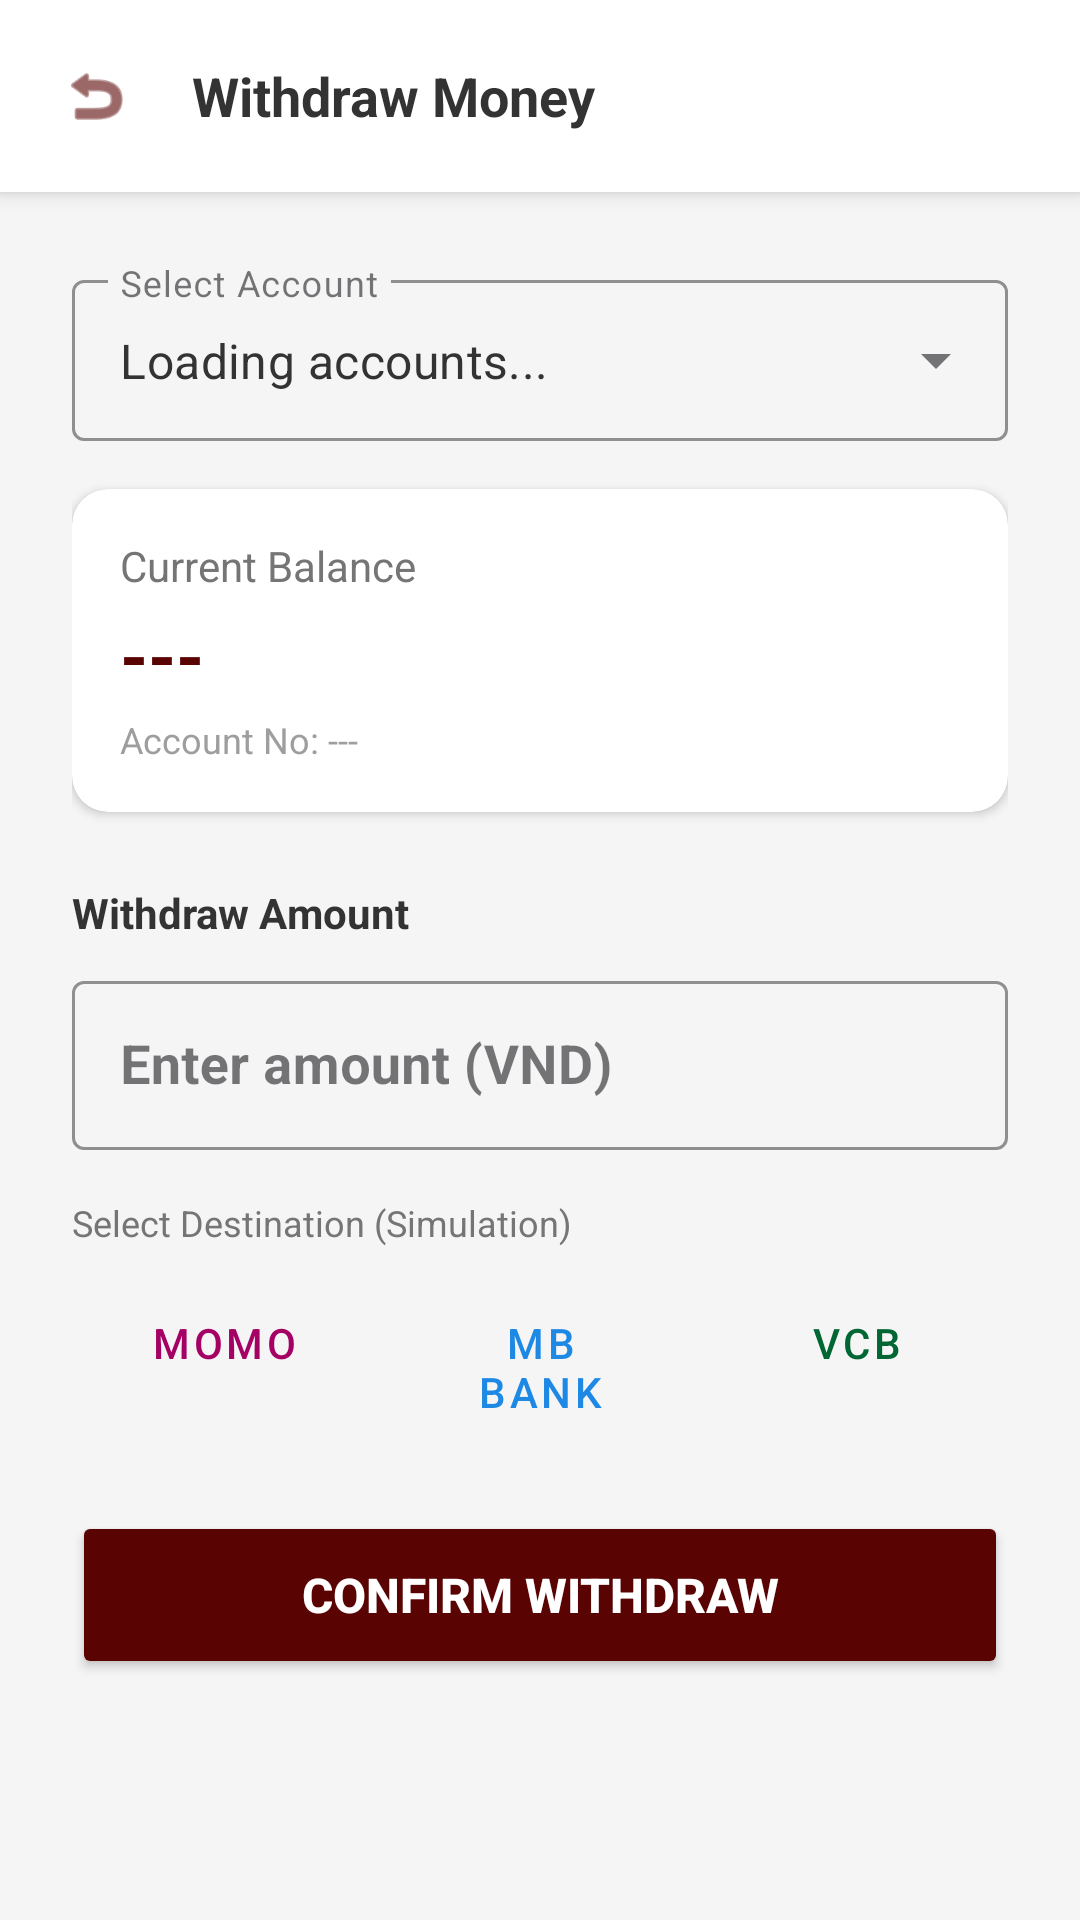

Reconstruct the res/layout file that produces this screen, plus the resources it refers to.
<!-- AndroidManifest.xml: application theme Theme.IPCBanking -->
<!-- res/layout/activity_withdraw.xml -->
<?xml version="1.0" encoding="utf-8"?>
<androidx.constraintlayout.widget.ConstraintLayout xmlns:android="http://schemas.android.com/apk/res/android"
    xmlns:app="http://schemas.android.com/apk/res-auto"
    xmlns:tools="http://schemas.android.com/tools"
    android:id="@+id/main"
    android:layout_width="match_parent"
    android:layout_height="match_parent"
    android:background="#F5F5F5"
    tools:context=".activities.WithdrawalActivity">

    
    <LinearLayout
        android:id="@+id/header_layout"
        android:layout_width="match_parent"
        android:layout_height="?attr/actionBarSize"
        android:background="@color/white"
        android:elevation="4dp"
        android:gravity="center_vertical"
        android:orientation="horizontal"
        android:paddingHorizontal="16dp"
        app:layout_constraintTop_toTopOf="parent">

        <ImageView
            android:id="@+id/btn_back"
            android:layout_width="32dp"
            android:layout_height="32dp"
            android:background="?attr/selectableItemBackgroundBorderless"
            android:padding="4dp"
            android:src="@android:drawable/ic_menu_revert"
            app:tint="#590303" />

        <TextView
            android:layout_width="wrap_content"
            android:layout_height="wrap_content"
            android:layout_marginStart="16dp"
            android:text="Withdraw Money"
            android:textColor="#333333"
            android:textSize="18sp"
            android:textStyle="bold" />
    </LinearLayout>

    
    <androidx.core.widget.NestedScrollView
        android:id="@+id/scroll_view"
        android:layout_width="0dp"
        android:layout_height="0dp"
        android:fillViewport="true"
        app:layout_constraintTop_toBottomOf="@id/header_layout"
        app:layout_constraintBottom_toBottomOf="parent"
        app:layout_constraintStart_toStartOf="parent"
        app:layout_constraintEnd_toEndOf="parent">

        <androidx.constraintlayout.widget.ConstraintLayout
            android:layout_width="match_parent"
            android:layout_height="wrap_content"
            android:padding="24dp">

            
            <com.google.android.material.textfield.TextInputLayout
                android:id="@+id/layout_account_spinner"
                style="@style/Widget.MaterialComponents.TextInputLayout.OutlinedBox.ExposedDropdownMenu"
                android:layout_width="match_parent"
                android:layout_height="wrap_content"
                android:hint="Select Account"
                app:boxStrokeColor="#590303"
                app:hintTextColor="#590303"
                app:layout_constraintTop_toTopOf="parent">

                <AutoCompleteTextView
                    android:id="@+id/spinner_accounts"
                    android:layout_width="match_parent"
                    android:layout_height="wrap_content"
                    android:inputType="none"
                    android:padding="16dp"
                    android:text="Loading accounts..."
                    android:textColor="#333333"
                    android:textSize="16sp" />
            </com.google.android.material.textfield.TextInputLayout>

            
            <androidx.cardview.widget.CardView
                android:id="@+id/card_account_info"
                android:layout_width="match_parent"
                android:layout_height="wrap_content"
                android:layout_marginTop="16dp"
                app:cardCornerRadius="12dp"
                app:cardElevation="2dp"
                app:cardBackgroundColor="#FFFFFF"
                app:layout_constraintTop_toBottomOf="@id/layout_account_spinner">

                <LinearLayout
                    android:layout_width="match_parent"
                    android:layout_height="wrap_content"
                    android:orientation="vertical"
                    android:padding="16dp">

                    <TextView
                        android:layout_width="wrap_content"
                        android:layout_height="wrap_content"
                        android:text="Current Balance"
                        android:textColor="#757575"
                        android:textSize="14sp" />

                    <TextView
                        android:id="@+id/tv_account_balance"
                        android:layout_width="wrap_content"
                        android:layout_height="wrap_content"
                        android:layout_marginTop="4dp"
                        android:text="---"
                        android:textColor="#590303"
                        android:textSize="24sp"
                        android:textStyle="bold" />

                    <TextView
                        android:id="@+id/tv_account_number"
                        android:layout_width="wrap_content"
                        android:layout_height="wrap_content"
                        android:layout_marginTop="4dp"
                        android:text="Account No: ---"
                        android:textColor="#9E9E9E"
                        android:textSize="12sp" />
                </LinearLayout>
            </androidx.cardview.widget.CardView>

            
            <TextView
                android:id="@+id/tv_label_amount"
                android:layout_width="wrap_content"
                android:layout_height="wrap_content"
                android:layout_marginTop="24dp"
                android:text="Withdraw Amount"
                android:textColor="#333333"
                android:textStyle="bold"
                app:layout_constraintTop_toBottomOf="@id/card_account_info"
                app:layout_constraintStart_toStartOf="parent" />

            
            <com.google.android.material.textfield.TextInputLayout
                android:id="@+id/layout_input_amount"
                style="@style/Widget.MaterialComponents.TextInputLayout.OutlinedBox"
                android:layout_width="0dp"
                android:layout_height="wrap_content"
                android:layout_marginTop="8dp"
                android:hint="Enter amount (VND)"
                app:boxStrokeColor="#701715"
                app:hintTextColor="#701715"
                app:endIconMode="clear_text"
                app:layout_constraintEnd_toEndOf="parent"
                app:layout_constraintStart_toStartOf="parent"
                app:layout_constraintTop_toBottomOf="@id/tv_label_amount">

                <com.google.android.material.textfield.TextInputEditText
                    android:id="@+id/et_withdraw_amount"
                    android:layout_width="match_parent"
                    android:layout_height="wrap_content"
                    android:inputType="numberDecimal"
                    android:padding="16dp"
                    android:textColor="#333333"
                    android:textSize="18sp"
                    android:textStyle="bold" />
            </com.google.android.material.textfield.TextInputLayout>

            
            <TextView
                android:id="@+id/tv_label_suggested"
                android:layout_width="wrap_content"
                android:layout_height="wrap_content"
                android:layout_marginTop="16dp"
                android:text="Select Destination (Simulation)"
                android:textColor="#757575"
                android:textSize="12sp"
                app:layout_constraintTop_toBottomOf="@id/layout_input_amount"
                app:layout_constraintStart_toStartOf="parent"/>

            <LinearLayout
                android:id="@+id/layout_suggested_amounts"
                android:layout_width="0dp"
                android:layout_height="wrap_content"
                android:layout_marginTop="8dp"
                android:orientation="horizontal"
                app:layout_constraintTop_toBottomOf="@id/tv_label_suggested"
                app:layout_constraintStart_toStartOf="parent"
                app:layout_constraintEnd_toEndOf="parent">

                
                <Button
                    android:id="@+id/btn_dest_momo"
                    style="@style/Widget.MaterialComponents.Button.OutlinedButton"
                    android:layout_width="0dp"
                    android:layout_height="wrap_content"
                    android:layout_weight="1"
                    android:layout_marginEnd="4dp"
                    android:text="MOMO"
                    android:textColor="#A50064"
                    app:strokeColor="#A50064" />

                
                <Button
                    android:id="@+id/btn_dest_mbbank"
                    style="@style/Widget.MaterialComponents.Button.OutlinedButton"
                    android:layout_width="0dp"
                    android:layout_height="wrap_content"
                    android:layout_weight="1"
                    android:layout_marginEnd="4dp"
                    android:text="MB Bank"
                    android:textColor="#1E88E5"
                    app:strokeColor="#1E88E5" />

                
                <Button
                    android:id="@+id/btn_dest_vcb"
                    style="@style/Widget.MaterialComponents.Button.OutlinedButton"
                    android:layout_width="0dp"
                    android:layout_height="wrap_content"
                    android:layout_weight="1"
                    android:text="VCB"
                    android:textColor="#006633"
                    app:strokeColor="#006633" />
            </LinearLayout>

            
            <Button
                android:id="@+id/btn_withdraw_confirm"
                android:layout_width="0dp"
                android:layout_height="56dp"
                android:layout_marginTop="32dp"
                android:backgroundTint="#590303"
                android:text="CONFIRM WITHDRAW"
                android:textColor="#FFFFFF"
                android:textSize="16sp"
                android:textStyle="bold"
                app:cornerRadius="8dp"
                app:layout_constraintEnd_toEndOf="parent"
                app:layout_constraintStart_toStartOf="parent"
                app:layout_constraintTop_toBottomOf="@id/layout_suggested_amounts" />

        </androidx.constraintlayout.widget.ConstraintLayout>
    </androidx.core.widget.NestedScrollView>

    
    <FrameLayout
        android:id="@+id/loading_overlay"
        android:layout_width="match_parent"
        android:layout_height="match_parent"
        android:background="#80000000"
        android:clickable="true"
        android:focusable="true"
        android:visibility="gone">

        <ProgressBar
            android:layout_width="wrap_content"
            android:layout_height="wrap_content"
            android:layout_gravity="center"
            android:indeterminateTint="@color/white" />
    </FrameLayout>

</androidx.constraintlayout.widget.ConstraintLayout>
<!-- resources referenced by this layout -->
<resources>
  <color name="white">#FFFFFFFF</color>
  <style name="Theme.IPCBanking" parent="Base.Theme.IPCBanking" />
  <style name="Base.Theme.IPCBanking" parent="Theme.Material3.DayNight.NoActionBar">
          
          
      </style>
</resources>
